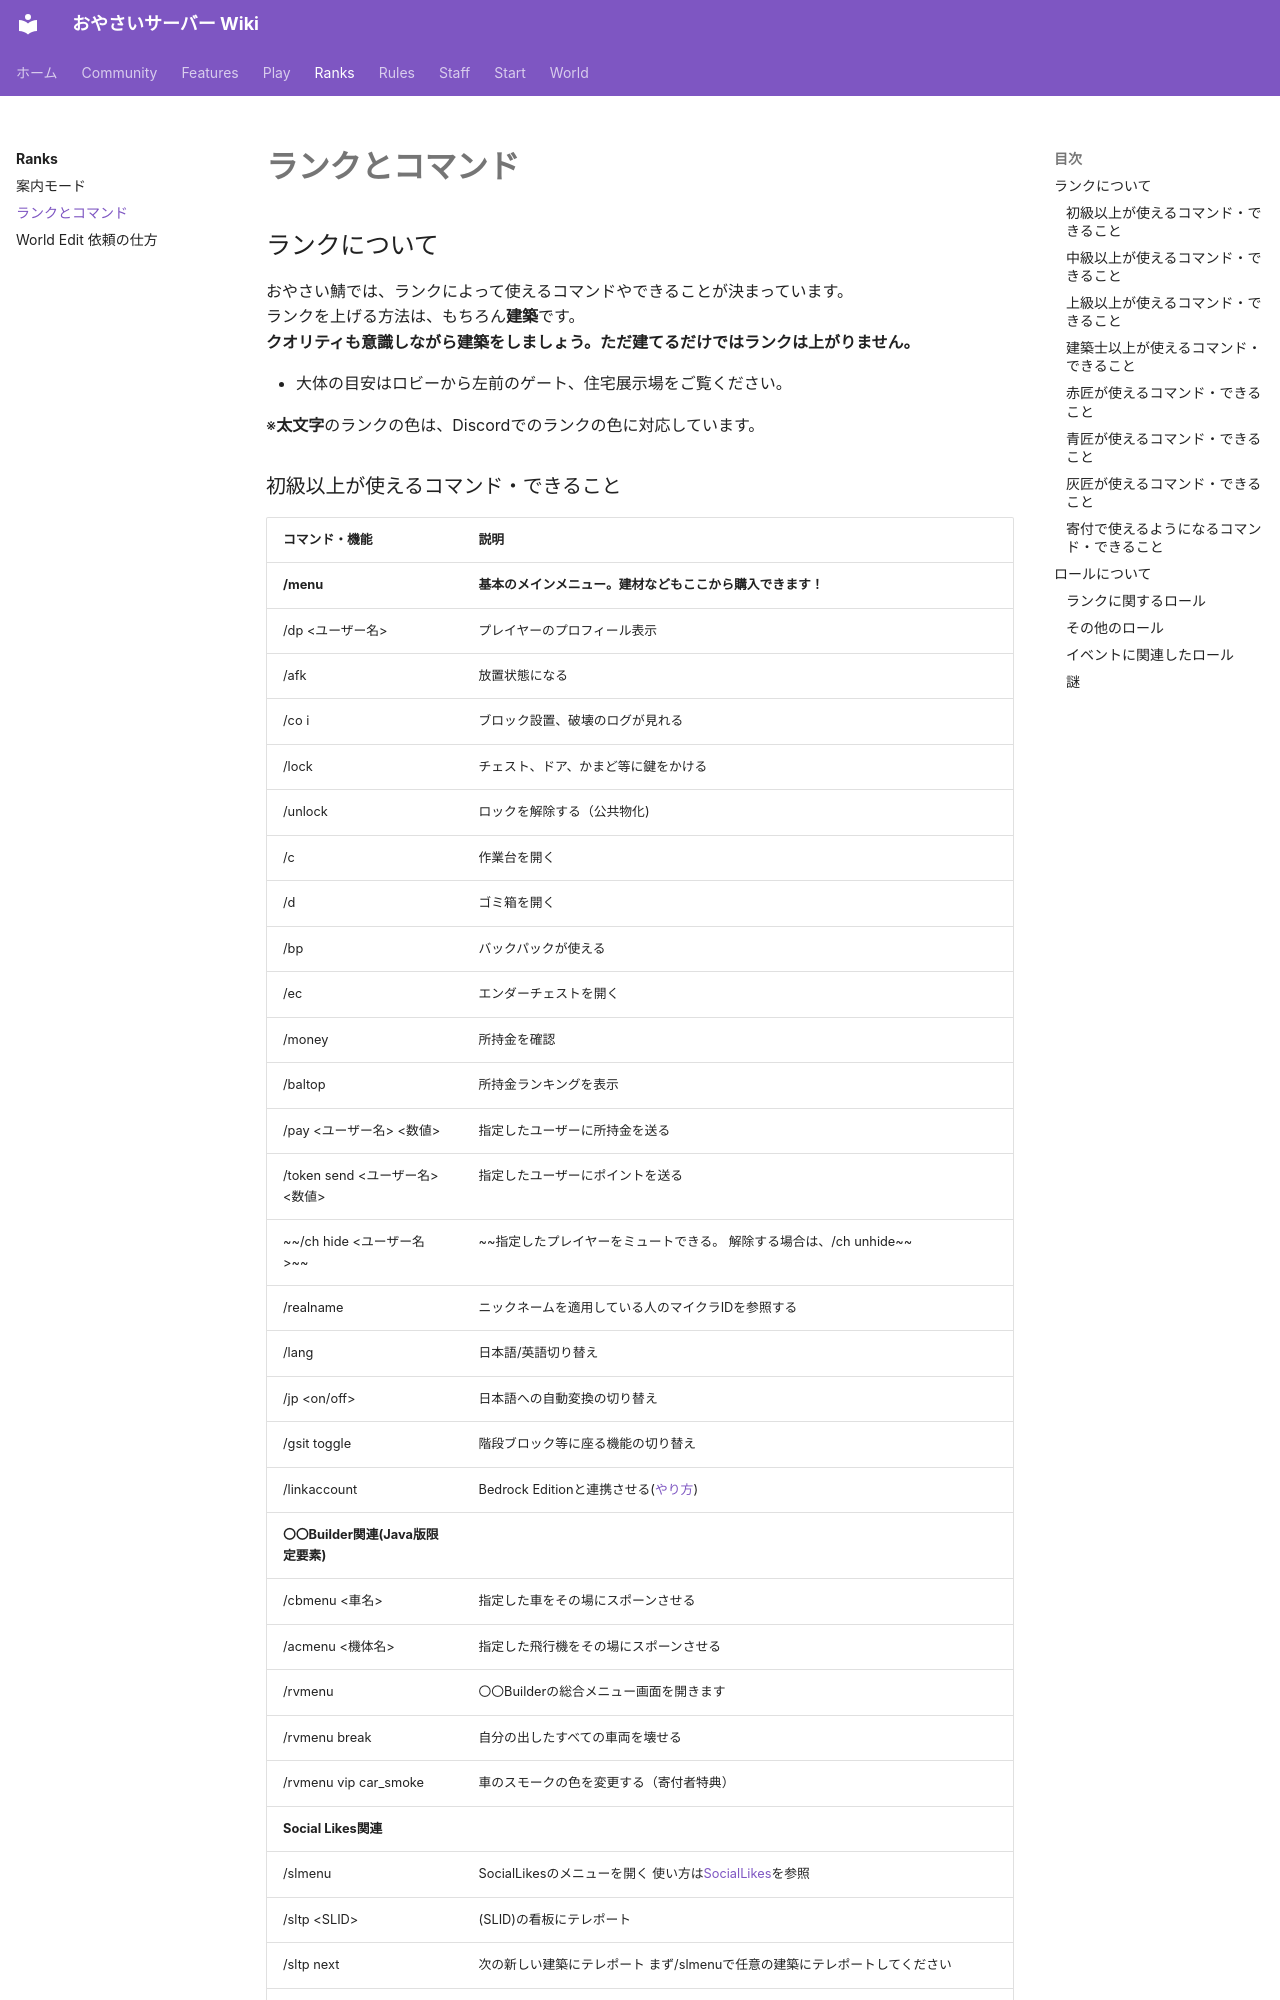

repository: oyasaiserver/wiki · page: ranks/ranks-and-commands/index.html · generator: mkdocs

---
title: ランクとコマンド
---

# ランクとコマンド

## ランクについて

おやさい鯖では、ランクによって使えるコマンドやできることが決まっています。
ランクを上げる方法は、もちろん**建築**です。
**クオリティも意識しながら建築をしましょう。ただ建てるだけではランクは上がりません。**

* 大体の目安はロビーから左前のゲート、住宅展示場をご覧ください。

※**太文字**のランクの色は、Discordでのランクの色に対応しています。
